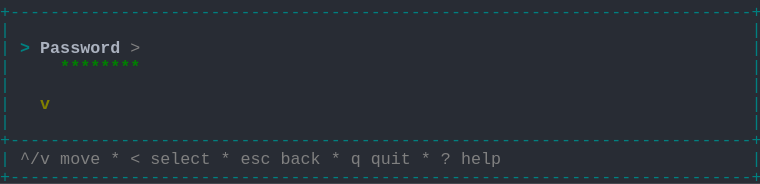
t = 0.00 s
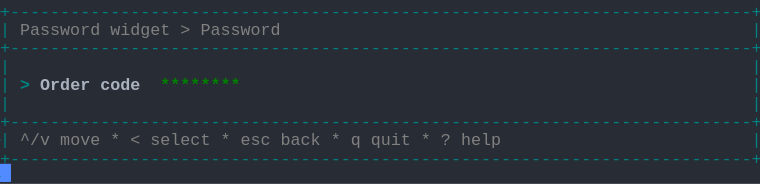
t = 1.58 s
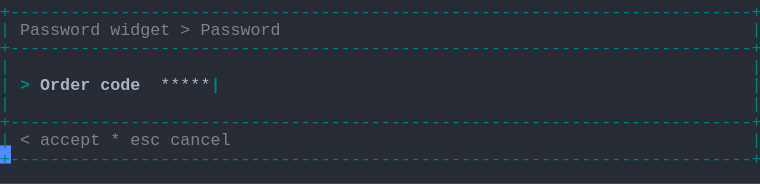
t = 3.41 s
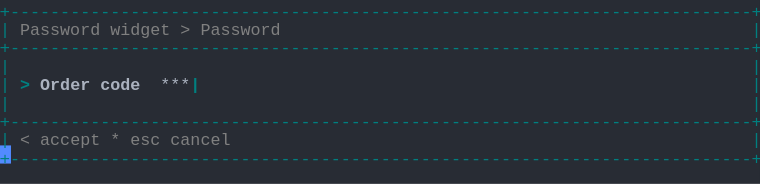
t = 5.03 s
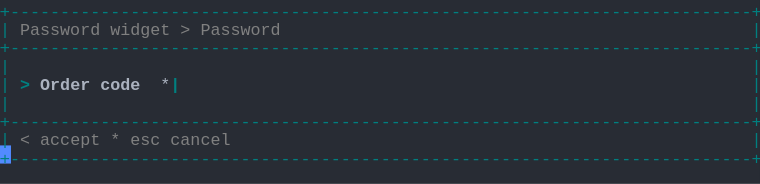
t = 6.66 s
t = 8.28 s: frame unchanged from t = 6.66 s, image omitted

The animated SVG that drew these frames (rendered in a browser with its animation timeline set to each time). Animation: 1 CSS @keyframes rule; frames cover the first 8.28 s, repeats indefinitely.

<svg xmlns="http://www.w3.org/2000/svg" xmlns:xlink="http://www.w3.org/1999/xlink" width="760" height="183.70000000000002"><rect width="760" height="183.70000000000002" rx="0" ry="0" class="a"></rect><svg height="183.70000000000002" viewBox="0 0 76 18.37" width="760" xmlns="http://www.w3.org/2000/svg" xmlns:xlink="http://www.w3.org/1999/xlink"><style>.a{fill:rgb(40,44,52)}.b{font-family:Consolas,"Courier New",Courier,"Liberation Mono",monospace}.c{fill:rgb(0,128,128);white-space:pre}.d{fill:rgb(128,128,128);white-space:pre}.e{fill:rgb(0,128,128);font-weight:bold;white-space:pre}.f{fill:rgb(171,178,191);font-weight:bold;white-space:pre}.g{fill:rgb(171,178,191);white-space:pre}.h{fill:transparent}.i{fill:rgb(82,139,255)}.k{animation-duration:14.688s;animation-iteration-count:infinite;animation-name:j;animation-timing-function:steps(1,end)}.l{fill:rgb(0,128,0);font-weight:bold;white-space:pre}.m{fill:rgb(128,128,0);font-weight:bold;white-space:pre}@keyframes j{0%{transform:translateX(-0px)}0%{transform:translateX(-76px)}9.4%{transform:translateX(-152px)}14.9%{transform:translateX(-228px)}20.4%{transform:translateX(-304px)}26%{transform:translateX(-380px)}31.5%{transform:translateX(-456px)}37%{transform:translateX(-532px)}42.6%{transform:translateX(-608px)}48.1%{transform:translateX(-684px)}53.6%{transform:translateX(-760px)}59.1%{transform:translateX(-836px)}64.7%{transform:translateX(-912px)}70.2%{transform:translateX(-988px)}75.7%{transform:translateX(-1064px)}81.3%{transform:translateX(-1140px)}100%{transform:translateX(-1216px)}}</style><g font-family="Consolas, &quot;Courier New&quot;, Courier, &quot;Liberation Mono&quot;, monospace" font-size="1.67" class="b"><defs><symbol id="1"><text x="0" y="1.67" class="c" textLength="76.152" lengthAdjust="spacingAndGlyphs">+--------------------------------------------------------------------------+</text></symbol><symbol id="2"><text x="0" y="1.67" class="c" textLength="1.002" lengthAdjust="spacingAndGlyphs">|</text><text x="75.14999999999999" y="1.67" class="c" textLength="1.002" lengthAdjust="spacingAndGlyphs">|</text></symbol><symbol id="3"><text x="0" y="1.67" class="c" textLength="1.002" lengthAdjust="spacingAndGlyphs">|</text><text x="2.004" y="1.67" class="d" textLength="3.006" lengthAdjust="spacingAndGlyphs">^/v</text><text x="6.012" y="1.67" class="d" textLength="4.008" lengthAdjust="spacingAndGlyphs">move</text><text x="11.021999999999998" y="1.67" class="d" textLength="1.002" lengthAdjust="spacingAndGlyphs">*</text><text x="13.026" y="1.67" class="d" textLength="1.002" lengthAdjust="spacingAndGlyphs">&lt;</text><text x="15.029999999999998" y="1.67" class="d" textLength="6.012" lengthAdjust="spacingAndGlyphs">select</text><text x="22.043999999999997" y="1.67" class="d" textLength="1.002" lengthAdjust="spacingAndGlyphs">*</text><text x="24.048" y="1.67" class="d" textLength="3.006" lengthAdjust="spacingAndGlyphs">esc</text><text x="28.055999999999997" y="1.67" class="d" textLength="4.008" lengthAdjust="spacingAndGlyphs">back</text><text x="33.065999999999995" y="1.67" class="d" textLength="1.002" lengthAdjust="spacingAndGlyphs">*</text><text x="35.06999999999999" y="1.67" class="d" textLength="1.002" lengthAdjust="spacingAndGlyphs">q</text><text x="37.074" y="1.67" class="d" textLength="4.008" lengthAdjust="spacingAndGlyphs">quit</text><text x="42.083999999999996" y="1.67" class="d" textLength="1.002" lengthAdjust="spacingAndGlyphs">*</text><text x="44.087999999999994" y="1.67" class="d" textLength="1.002" lengthAdjust="spacingAndGlyphs">?</text><text x="46.09199999999999" y="1.67" class="d" textLength="4.008" lengthAdjust="spacingAndGlyphs">help</text><text x="75.14999999999999" y="1.67" class="c" textLength="1.002" lengthAdjust="spacingAndGlyphs">|</text></symbol><symbol id="4"><text x="0" y="1.67" class="c" textLength="1.002" lengthAdjust="spacingAndGlyphs">|</text><text x="2.004" y="1.67" class="d" textLength="8.016" lengthAdjust="spacingAndGlyphs">Password</text><text x="11.021999999999998" y="1.67" class="d" textLength="6.012" lengthAdjust="spacingAndGlyphs">widget</text><text x="18.035999999999998" y="1.67" class="d" textLength="1.002" lengthAdjust="spacingAndGlyphs">&gt;</text><text x="20.04" y="1.67" class="d" textLength="8.016" lengthAdjust="spacingAndGlyphs">Password</text><text x="75.14999999999999" y="1.67" class="c" textLength="1.002" lengthAdjust="spacingAndGlyphs">|</text></symbol><symbol id="5"><text x="0" y="1.67" class="c" textLength="1.002" lengthAdjust="spacingAndGlyphs">|</text><text x="2.004" y="1.67" class="e" textLength="1.002" lengthAdjust="spacingAndGlyphs">&gt;</text><text x="4.008" y="1.67" class="f" textLength="5.01" lengthAdjust="spacingAndGlyphs">Order</text><text x="10.02" y="1.67" class="f" textLength="4.008" lengthAdjust="spacingAndGlyphs">code</text><text x="16.032" y="1.67" class="g" textLength="6.012" lengthAdjust="spacingAndGlyphs">******</text><text x="22.043999999999997" y="1.67" class="e" textLength="1.002" lengthAdjust="spacingAndGlyphs">|</text><text x="75.14999999999999" y="1.67" class="c" textLength="1.002" lengthAdjust="spacingAndGlyphs">|</text></symbol><symbol id="6"><text x="0" y="1.67" class="c" textLength="1.002" lengthAdjust="spacingAndGlyphs">|</text><text x="2.004" y="1.67" class="d" textLength="1.002" lengthAdjust="spacingAndGlyphs">&lt;</text><text x="4.008" y="1.67" class="d" textLength="6.012" lengthAdjust="spacingAndGlyphs">accept</text><text x="11.021999999999998" y="1.67" class="d" textLength="1.002" lengthAdjust="spacingAndGlyphs">*</text><text x="13.026" y="1.67" class="d" textLength="3.006" lengthAdjust="spacingAndGlyphs">esc</text><text x="17.034" y="1.67" class="d" textLength="6.012" lengthAdjust="spacingAndGlyphs">cancel</text><text x="75.14999999999999" y="1.67" class="c" textLength="1.002" lengthAdjust="spacingAndGlyphs">|</text></symbol><symbol id="7"><text x="0" y="1.67" class="c" textLength="1.002" lengthAdjust="spacingAndGlyphs">|</text><text x="2.004" y="1.67" class="e" textLength="1.002" lengthAdjust="spacingAndGlyphs">&gt;</text><text x="4.008" y="1.67" class="f" textLength="5.01" lengthAdjust="spacingAndGlyphs">Order</text><text x="10.02" y="1.67" class="f" textLength="4.008" lengthAdjust="spacingAndGlyphs">code</text><text x="16.032" y="1.67" class="g" textLength="5.01" lengthAdjust="spacingAndGlyphs">*****</text><text x="21.041999999999998" y="1.67" class="e" textLength="1.002" lengthAdjust="spacingAndGlyphs">|</text><text x="75.14999999999999" y="1.67" class="c" textLength="1.002" lengthAdjust="spacingAndGlyphs">|</text></symbol><symbol id="8"><text x="0" y="1.67" class="c" textLength="1.002" lengthAdjust="spacingAndGlyphs">|</text><text x="2.004" y="1.67" class="e" textLength="1.002" lengthAdjust="spacingAndGlyphs">&gt;</text><text x="4.008" y="1.67" class="f" textLength="5.01" lengthAdjust="spacingAndGlyphs">Order</text><text x="10.02" y="1.67" class="f" textLength="4.008" lengthAdjust="spacingAndGlyphs">code</text><text x="16.032" y="1.67" class="g" textLength="4.008" lengthAdjust="spacingAndGlyphs">****</text><text x="20.04" y="1.67" class="e" textLength="1.002" lengthAdjust="spacingAndGlyphs">|</text><text x="75.14999999999999" y="1.67" class="c" textLength="1.002" lengthAdjust="spacingAndGlyphs">|</text></symbol><symbol id="9"><text x="0" y="1.67" class="c" textLength="1.002" lengthAdjust="spacingAndGlyphs">|</text><text x="2.004" y="1.67" class="e" textLength="1.002" lengthAdjust="spacingAndGlyphs">&gt;</text><text x="4.008" y="1.67" class="f" textLength="5.01" lengthAdjust="spacingAndGlyphs">Order</text><text x="10.02" y="1.67" class="f" textLength="4.008" lengthAdjust="spacingAndGlyphs">code</text><text x="16.032" y="1.67" class="g" textLength="3.006" lengthAdjust="spacingAndGlyphs">***</text><text x="19.037999999999997" y="1.67" class="e" textLength="1.002" lengthAdjust="spacingAndGlyphs">|</text><text x="75.14999999999999" y="1.67" class="c" textLength="1.002" lengthAdjust="spacingAndGlyphs">|</text></symbol><symbol id="10"><text x="0" y="1.67" class="c" textLength="1.002" lengthAdjust="spacingAndGlyphs">|</text><text x="2.004" y="1.67" class="e" textLength="1.002" lengthAdjust="spacingAndGlyphs">&gt;</text><text x="4.008" y="1.67" class="f" textLength="5.01" lengthAdjust="spacingAndGlyphs">Order</text><text x="10.02" y="1.67" class="f" textLength="4.008" lengthAdjust="spacingAndGlyphs">code</text><text x="16.032" y="1.67" class="g" textLength="2.004" lengthAdjust="spacingAndGlyphs">**</text><text x="18.035999999999998" y="1.67" class="e" textLength="1.002" lengthAdjust="spacingAndGlyphs">|</text><text x="75.14999999999999" y="1.67" class="c" textLength="1.002" lengthAdjust="spacingAndGlyphs">|</text></symbol><symbol id="11"><text x="0" y="1.67" class="c" textLength="1.002" lengthAdjust="spacingAndGlyphs">|</text><text x="2.004" y="1.67" class="e" textLength="1.002" lengthAdjust="spacingAndGlyphs">&gt;</text><text x="4.008" y="1.67" class="f" textLength="5.01" lengthAdjust="spacingAndGlyphs">Order</text><text x="10.02" y="1.67" class="f" textLength="4.008" lengthAdjust="spacingAndGlyphs">code</text><text x="16.032" y="1.67" class="g" textLength="1.002" lengthAdjust="spacingAndGlyphs">*</text><text x="17.034" y="1.67" class="e" textLength="1.002" lengthAdjust="spacingAndGlyphs">|</text><text x="75.14999999999999" y="1.67" class="c" textLength="1.002" lengthAdjust="spacingAndGlyphs">|</text></symbol><symbol id="a"><rect height="10" width="76" x="0" y="0" class="h"></rect></symbol><symbol id="b"><rect height="1.837" width="1.1022" class="i"></rect></symbol></defs><rect height="18.37" width="76" class="a"></rect><g class="k"><svg x="0" y="0" width="1292"><svg x="0"><use xlink:href="#a"></use><use xlink:href="#b" x="-0.0040000000000000036" y="0"></use></svg><svg x="76"><use xlink:href="#a"></use><use xlink:href="#b" x="75.996" y="16.358"></use><use xlink:href="#1" y="0"></use><use xlink:href="#2" y="1.837"></use><text x="0" y="5.343999999999999" class="c" textLength="1.002" lengthAdjust="spacingAndGlyphs">|</text><text x="2.004" y="5.343999999999999" class="e" textLength="1.002" lengthAdjust="spacingAndGlyphs">&gt;</text><text x="4.008" y="5.343999999999999" class="f" textLength="8.016" lengthAdjust="spacingAndGlyphs">Password</text><text x="13.026" y="5.343999999999999" class="d" textLength="1.002" lengthAdjust="spacingAndGlyphs">&gt;</text><text x="75.14999999999999" y="5.343999999999999" class="c" textLength="1.002" lengthAdjust="spacingAndGlyphs">|</text><text x="0" y="7.181" class="c" textLength="1.002" lengthAdjust="spacingAndGlyphs">|</text><text x="6.012" y="7.181" class="l" textLength="8.016" lengthAdjust="spacingAndGlyphs">********</text><text x="75.14999999999999" y="7.181" class="c" textLength="1.002" lengthAdjust="spacingAndGlyphs">|</text><use xlink:href="#2" y="7.348"></use><text x="0" y="10.855" class="c" textLength="1.002" lengthAdjust="spacingAndGlyphs">|</text><text x="4.008" y="10.855" class="m" textLength="1.002" lengthAdjust="spacingAndGlyphs">v</text><text x="75.14999999999999" y="10.855" class="c" textLength="1.002" lengthAdjust="spacingAndGlyphs">|</text><use xlink:href="#2" y="11.022"></use><use xlink:href="#1" y="12.859"></use><use xlink:href="#3" y="14.696"></use><use xlink:href="#1" y="16.533"></use></svg><svg x="152"><use xlink:href="#a"></use><use xlink:href="#b" x="75.996" y="14.520999999999999"></use><use xlink:href="#1" y="0"></use><use xlink:href="#4" y="1.837"></use><use xlink:href="#1" y="3.674"></use><use xlink:href="#2" y="5.511"></use><text x="0" y="9.018" class="c" textLength="1.002" lengthAdjust="spacingAndGlyphs">|</text><text x="2.004" y="9.018" class="e" textLength="1.002" lengthAdjust="spacingAndGlyphs">&gt;</text><text x="4.008" y="9.018" class="f" textLength="5.01" lengthAdjust="spacingAndGlyphs">Order</text><text x="10.02" y="9.018" class="f" textLength="4.008" lengthAdjust="spacingAndGlyphs">code</text><text x="16.032" y="9.018" class="l" textLength="8.016" lengthAdjust="spacingAndGlyphs">********</text><text x="75.14999999999999" y="9.018" class="c" textLength="1.002" lengthAdjust="spacingAndGlyphs">|</text><use xlink:href="#2" y="9.185"></use><use xlink:href="#1" y="11.022"></use><use xlink:href="#3" y="12.859"></use><use xlink:href="#1" y="14.696"></use></svg><svg x="228"><use xlink:href="#a"></use><use xlink:href="#b" x="75.996" y="14.520999999999999"></use><use xlink:href="#1" y="0"></use><use xlink:href="#4" y="1.837"></use><use xlink:href="#1" y="3.674"></use><use xlink:href="#2" y="5.511"></use><use xlink:href="#5" y="7.348"></use><use xlink:href="#2" y="9.185"></use><use xlink:href="#1" y="11.022"></use><use xlink:href="#6" y="12.859"></use><use xlink:href="#1" y="14.696"></use></svg><svg x="304"><use xlink:href="#a"></use><use xlink:href="#b" x="75.996" y="14.520999999999999"></use><use xlink:href="#1" y="0"></use><use xlink:href="#4" y="1.837"></use><use xlink:href="#1" y="3.674"></use><use xlink:href="#2" y="5.511"></use><use xlink:href="#7" y="7.348"></use><use xlink:href="#2" y="9.185"></use><use xlink:href="#1" y="11.022"></use><use xlink:href="#6" y="12.859"></use><use xlink:href="#1" y="14.696"></use></svg><svg x="380"><use xlink:href="#a"></use><use xlink:href="#b" x="75.996" y="14.520999999999999"></use><use xlink:href="#1" y="0"></use><use xlink:href="#4" y="1.837"></use><use xlink:href="#1" y="3.674"></use><use xlink:href="#2" y="5.511"></use><use xlink:href="#8" y="7.348"></use><use xlink:href="#2" y="9.185"></use><use xlink:href="#1" y="11.022"></use><use xlink:href="#6" y="12.859"></use><use xlink:href="#1" y="14.696"></use></svg><svg x="456"><use xlink:href="#a"></use><use xlink:href="#b" x="75.996" y="14.520999999999999"></use><use xlink:href="#1" y="0"></use><use xlink:href="#4" y="1.837"></use><use xlink:href="#1" y="3.674"></use><use xlink:href="#2" y="5.511"></use><use xlink:href="#9" y="7.348"></use><use xlink:href="#2" y="9.185"></use><use xlink:href="#1" y="11.022"></use><use xlink:href="#6" y="12.859"></use><use xlink:href="#1" y="14.696"></use></svg><svg x="532"><use xlink:href="#a"></use><use xlink:href="#b" x="75.996" y="14.520999999999999"></use><use xlink:href="#1" y="0"></use><use xlink:href="#4" y="1.837"></use><use xlink:href="#1" y="3.674"></use><use xlink:href="#2" y="5.511"></use><use xlink:href="#10" y="7.348"></use><use xlink:href="#2" y="9.185"></use><use xlink:href="#1" y="11.022"></use><use xlink:href="#6" y="12.859"></use><use xlink:href="#1" y="14.696"></use></svg><svg x="608"><use xlink:href="#a"></use><use xlink:href="#b" x="75.996" y="14.520999999999999"></use><use xlink:href="#1" y="0"></use><use xlink:href="#4" y="1.837"></use><use xlink:href="#1" y="3.674"></use><use xlink:href="#2" y="5.511"></use><use xlink:href="#11" y="7.348"></use><use xlink:href="#2" y="9.185"></use><use xlink:href="#1" y="11.022"></use><use xlink:href="#6" y="12.859"></use><use xlink:href="#1" y="14.696"></use></svg><svg x="684"><use xlink:href="#a"></use><use xlink:href="#b" x="75.996" y="14.520999999999999"></use><use xlink:href="#1" y="0"></use><use xlink:href="#4" y="1.837"></use><use xlink:href="#1" y="3.674"></use><use xlink:href="#2" y="5.511"></use><text x="0" y="9.018" class="c" textLength="1.002" lengthAdjust="spacingAndGlyphs">|</text><text x="2.004" y="9.018" class="e" textLength="1.002" lengthAdjust="spacingAndGlyphs">&gt;</text><text x="4.008" y="9.018" class="f" textLength="5.01" lengthAdjust="spacingAndGlyphs">Order</text><text x="10.02" y="9.018" class="f" textLength="4.008" lengthAdjust="spacingAndGlyphs">code</text><text x="16.032" y="9.018" class="e" textLength="1.002" lengthAdjust="spacingAndGlyphs">|</text><text x="75.14999999999999" y="9.018" class="c" textLength="1.002" lengthAdjust="spacingAndGlyphs">|</text><use xlink:href="#2" y="9.185"></use><use xlink:href="#1" y="11.022"></use><use xlink:href="#6" y="12.859"></use><use xlink:href="#1" y="14.696"></use></svg><svg x="760"><use xlink:href="#a"></use><use xlink:href="#b" x="75.996" y="14.520999999999999"></use><use xlink:href="#1" y="0"></use><use xlink:href="#4" y="1.837"></use><use xlink:href="#1" y="3.674"></use><use xlink:href="#2" y="5.511"></use><use xlink:href="#11" y="7.348"></use><use xlink:href="#2" y="9.185"></use><use xlink:href="#1" y="11.022"></use><use xlink:href="#6" y="12.859"></use><use xlink:href="#1" y="14.696"></use></svg><svg x="836"><use xlink:href="#a"></use><use xlink:href="#b" x="75.996" y="14.520999999999999"></use><use xlink:href="#1" y="0"></use><use xlink:href="#4" y="1.837"></use><use xlink:href="#1" y="3.674"></use><use xlink:href="#2" y="5.511"></use><use xlink:href="#10" y="7.348"></use><use xlink:href="#2" y="9.185"></use><use xlink:href="#1" y="11.022"></use><use xlink:href="#6" y="12.859"></use><use xlink:href="#1" y="14.696"></use></svg><svg x="912"><use xlink:href="#a"></use><use xlink:href="#b" x="75.996" y="14.520999999999999"></use><use xlink:href="#1" y="0"></use><use xlink:href="#4" y="1.837"></use><use xlink:href="#1" y="3.674"></use><use xlink:href="#2" y="5.511"></use><use xlink:href="#9" y="7.348"></use><use xlink:href="#2" y="9.185"></use><use xlink:href="#1" y="11.022"></use><use xlink:href="#6" y="12.859"></use><use xlink:href="#1" y="14.696"></use></svg><svg x="988"><use xlink:href="#a"></use><use xlink:href="#b" x="75.996" y="14.520999999999999"></use><use xlink:href="#1" y="0"></use><use xlink:href="#4" y="1.837"></use><use xlink:href="#1" y="3.674"></use><use xlink:href="#2" y="5.511"></use><use xlink:href="#8" y="7.348"></use><use xlink:href="#2" y="9.185"></use><use xlink:href="#1" y="11.022"></use><use xlink:href="#6" y="12.859"></use><use xlink:href="#1" y="14.696"></use></svg><svg x="1064"><use xlink:href="#a"></use><use xlink:href="#b" x="75.996" y="14.520999999999999"></use><use xlink:href="#1" y="0"></use><use xlink:href="#4" y="1.837"></use><use xlink:href="#1" y="3.674"></use><use xlink:href="#2" y="5.511"></use><use xlink:href="#7" y="7.348"></use><use xlink:href="#2" y="9.185"></use><use xlink:href="#1" y="11.022"></use><use xlink:href="#6" y="12.859"></use><use xlink:href="#1" y="14.696"></use></svg><svg x="1140"><use xlink:href="#a"></use><use xlink:href="#b" x="75.996" y="14.520999999999999"></use><use xlink:href="#1" y="0"></use><use xlink:href="#4" y="1.837"></use><use xlink:href="#1" y="3.674"></use><use xlink:href="#2" y="5.511"></use><use xlink:href="#5" y="7.348"></use><use xlink:href="#2" y="9.185"></use><use xlink:href="#1" y="11.022"></use><use xlink:href="#6" y="12.859"></use><use xlink:href="#1" y="14.696"></use></svg><svg x="1216"><use xlink:href="#a"></use><use xlink:href="#b" x="0.996" y="16.358"></use><use xlink:href="#1" y="0"></use><use xlink:href="#4" y="1.837"></use><use xlink:href="#1" y="3.674"></use><use xlink:href="#2" y="5.511"></use><use xlink:href="#5" y="7.348"></use><use xlink:href="#2" y="9.185"></use><use xlink:href="#1" y="11.022"></use><use xlink:href="#6" y="12.859"></use><use xlink:href="#1" y="14.696"></use></svg></svg></g></g></svg></svg>
